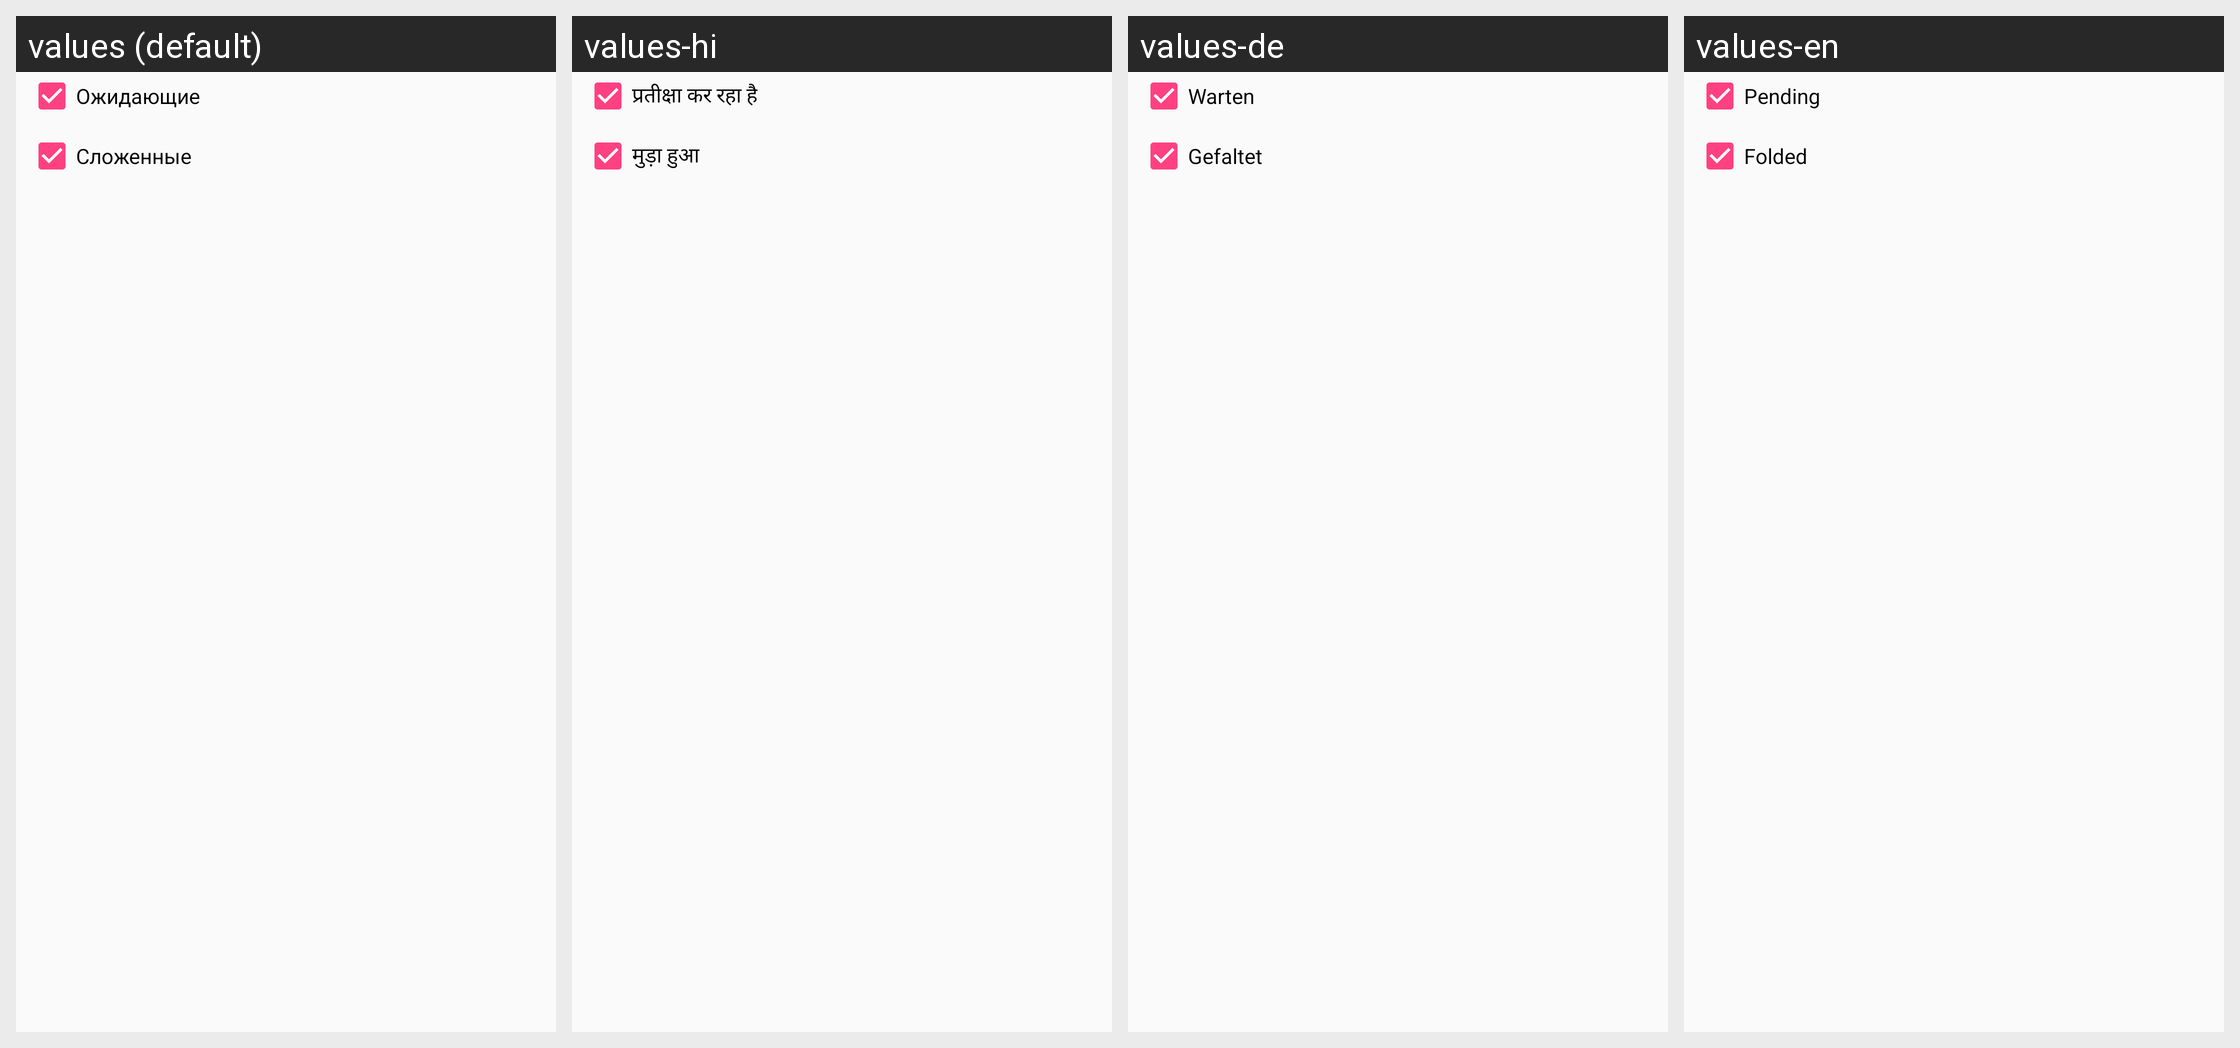

For this localized Android screen grid, give each drawn string resource with its value in every locale shown.
Android screen res/layout/dialog_selected_share.xml rendered under 4 locales, left to right: values (default), values-hi, values-de, values-en. Device: Nexus 5 (rendered at 1080×1920; each locale shown at half size, 540×960, under a caption strip naming it); theme AppTheme.
Strings drawn on this screen, with the default value and each locale's value (text and hints the layout hard-codes, and strings that could not be matched under every locale, appear in the picture but are not listed):

checkbox_awaiting
  values: Ожидающие
  values-hi: प्रतीक्षा कर रहा है
  values-de: Warten
  values-en: Pending

checkbox_folded
  values: Сложенные
  values-hi: मुड़ा हुआ
  values-de: Gefaltet
  values-en: Folded
